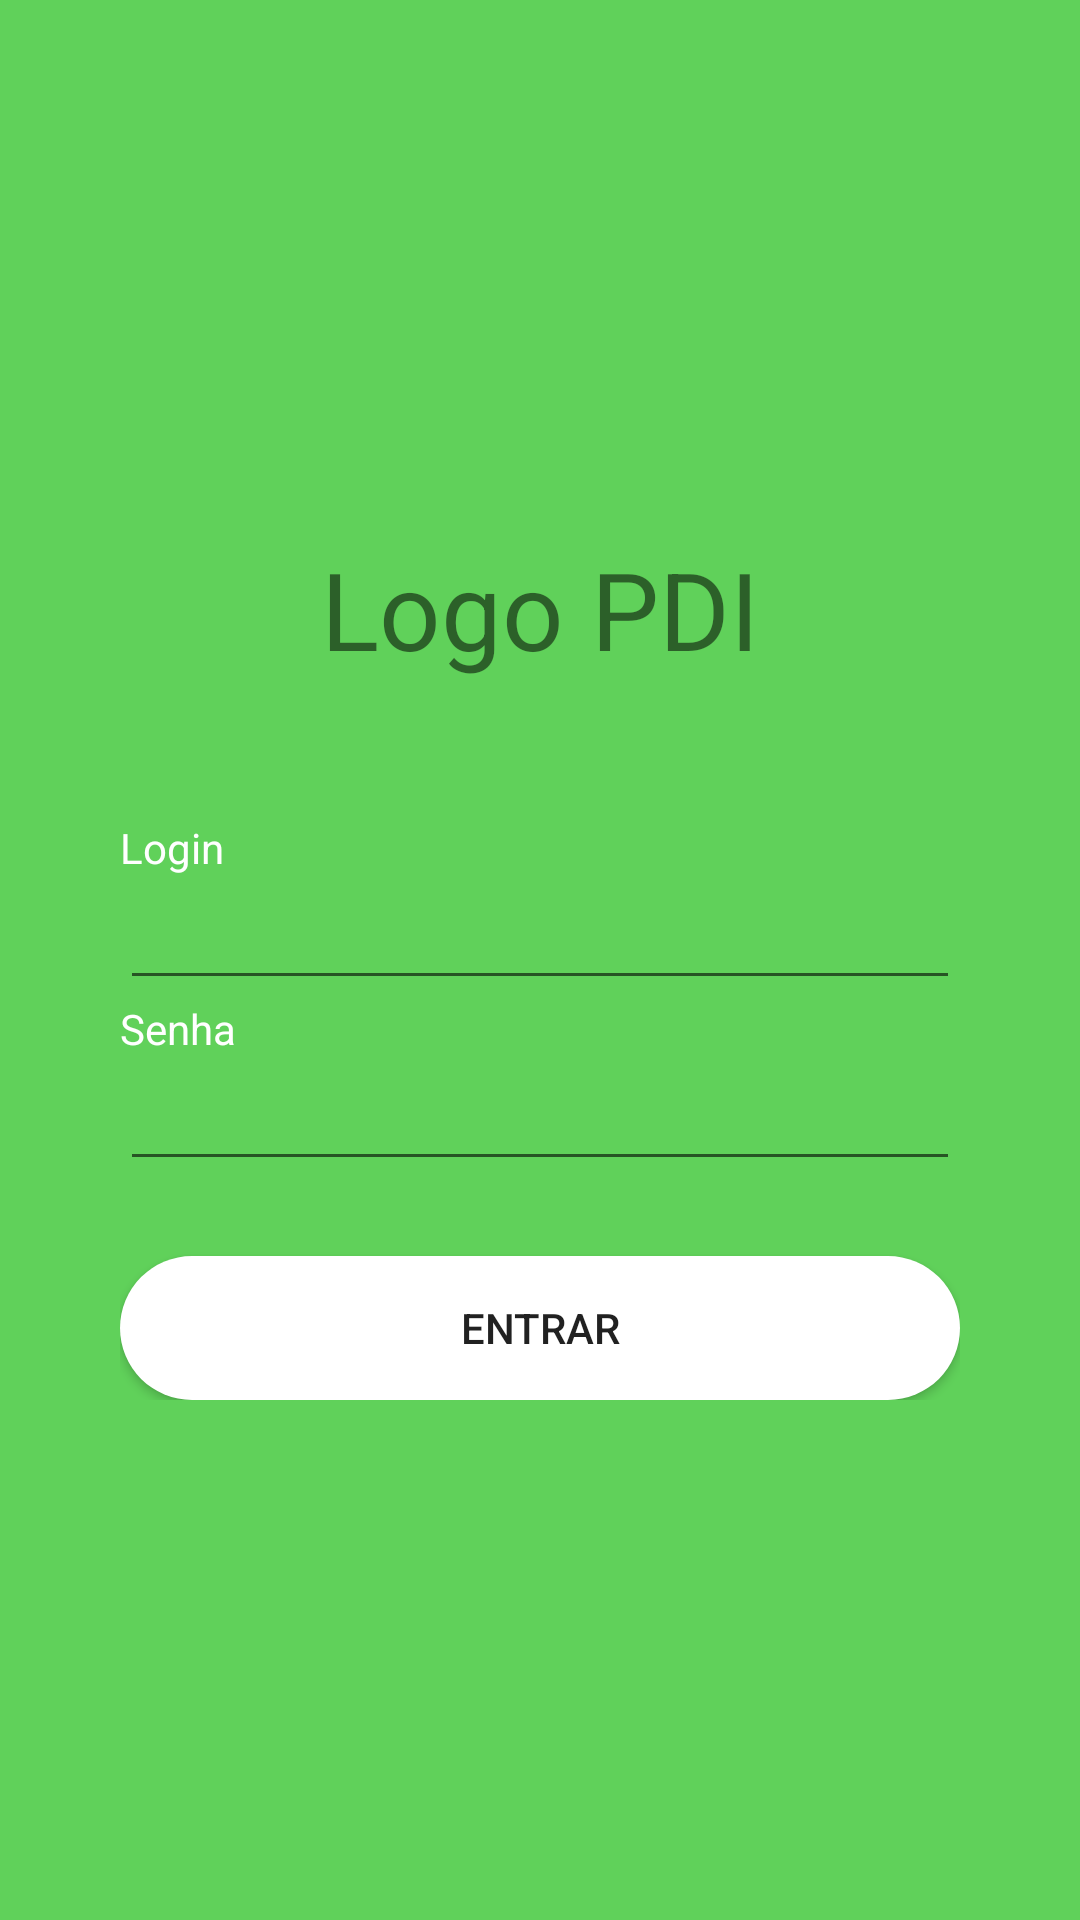

Reconstruct the res/layout file that produces this screen, plus the resources it refers to.
<!-- AndroidManifest.xml: application theme AppTheme -->
<!-- res/layout/activity_tela_principal.xml -->
<?xml version="1.0" encoding="utf-8"?>
<RelativeLayout xmlns:android="http://schemas.android.com/apk/res/android"
    xmlns:app="http://schemas.android.com/apk/res-auto"
    xmlns:tools="http://schemas.android.com/tools"
    android:layout_width="match_parent"
    android:layout_height="match_parent"
    android:padding="20dp"
    tools:context="com.juliao.adryel.telaslogin.TelaPrincipal"
    android:background="#60d15a">

    <LinearLayout
        android:layout_width="match_parent"
        android:layout_height="wrap_content"
        android:orientation="vertical"
        android:layout_centerHorizontal="true"
        android:layout_centerVertical="true"
        android:background="#60d15a"

        >

        <RelativeLayout
            android:layout_width="match_parent"
            android:layout_height="100dp"
            >

            <TextView
                android:layout_centerHorizontal="true"
                android:layout_centerVertical="true"
                android:layout_width="wrap_content"
                android:layout_height="wrap_content"
                android:text="Logo PDI"
                android:textSize="36sp"
                android:id="@+id/idPdi"/>

        </RelativeLayout>

        <RelativeLayout

            android:layout_width="match_parent"
            android:layout_height="wrap_content">

            <LinearLayout
                android:padding="20dp"
                android:layout_width="wrap_content"
                android:layout_height="wrap_content"
                android:orientation="vertical"
                android:layout_centerVertical="true"
                android:layout_centerHorizontal="true">

                <TextView

                    android:layout_width="match_parent"
                    android:layout_height="wrap_content"
                    android:id="@+id/labelLogin"
                    android:text="Login"
                    android:textColor="#ffffff"
                    />
                <EditText
                    android:id="@+id/idLogin"
                    android:layout_width="match_parent"
                    android:layout_height="wrap_content"

                    />
                <TextView
                    android:layout_width="match_parent"
                    android:layout_height="wrap_content"
                    android:id="@+id/labelSenha"
                    android:text="Senha"
                    android:textColor="#ffffff"
                    />
                <EditText
                    android:id="@+id/idSenha"
                    android:layout_width="match_parent"
                    android:layout_height="wrap_content"
                    android:inputType="numberPassword"
                    />

                <RelativeLayout

                    android:layout_width="match_parent"
                    android:layout_height="wrap_content">
                    <Button

                        android:layout_width="match_parent"
                        android:layout_height="wrap_content"
                        android:background="@drawable/botao_back"
                        android:onClick="clicar"
                        android:id="@+id/idBotao"
                        android:text="Entrar"
                        android:layout_alignParentTop="true"
                        android:layout_alignParentStart="true"
                        android:layout_marginTop="25dp" />

                </RelativeLayout>
            </LinearLayout>
        </RelativeLayout>
    </LinearLayout>


</RelativeLayout>
<!-- resources referenced by this layout -->
<resources>
  <!-- drawable botao_back (drawable) -->
  <?xml version="1.0" encoding="utf-8"?>
  <selector xmlns:android="http://schemas.android.com/apk/res/android">
      <item android:drawable="@drawable/botao_press" android:state_pressed="true"/>
      <item android:drawable="@drawable/botao_normal"/>
  </selector>
  <style name="AppTheme" parent="Theme.AppCompat.Light.DarkActionBar">
          
          <item name="colorPrimary">#20931a</item>
          <item name="colorPrimaryDark">@color/colorPrimaryDark</item>
          <item name="colorAccent">#ffffff</item>
      </style>
  <!-- drawable botao_press (drawable) -->
  <?xml version="1.0" encoding="utf-8"?>
  <shape xmlns:android="http://schemas.android.com/apk/res/android" android:shape="rectangle" >
      <corners
          android:radius="50dp"
          />
      <solid android:color="#e6e7e6"/>
  
  </shape>
  <!-- drawable botao_normal (drawable) -->
  <?xml version="1.0" encoding="utf-8"?>
  <shape xmlns:android="http://schemas.android.com/apk/res/android" android:shape="rectangle" >
      <corners
          android:radius="50dp"
          />
      <solid android:color="#ffff"/>
  
  </shape>
  <!-- not gathered from this repository: default colours our renderer supplied (Android Studio template values) -->
  <color name="colorPrimaryDark">#FF3700B3</color>
</resources>
